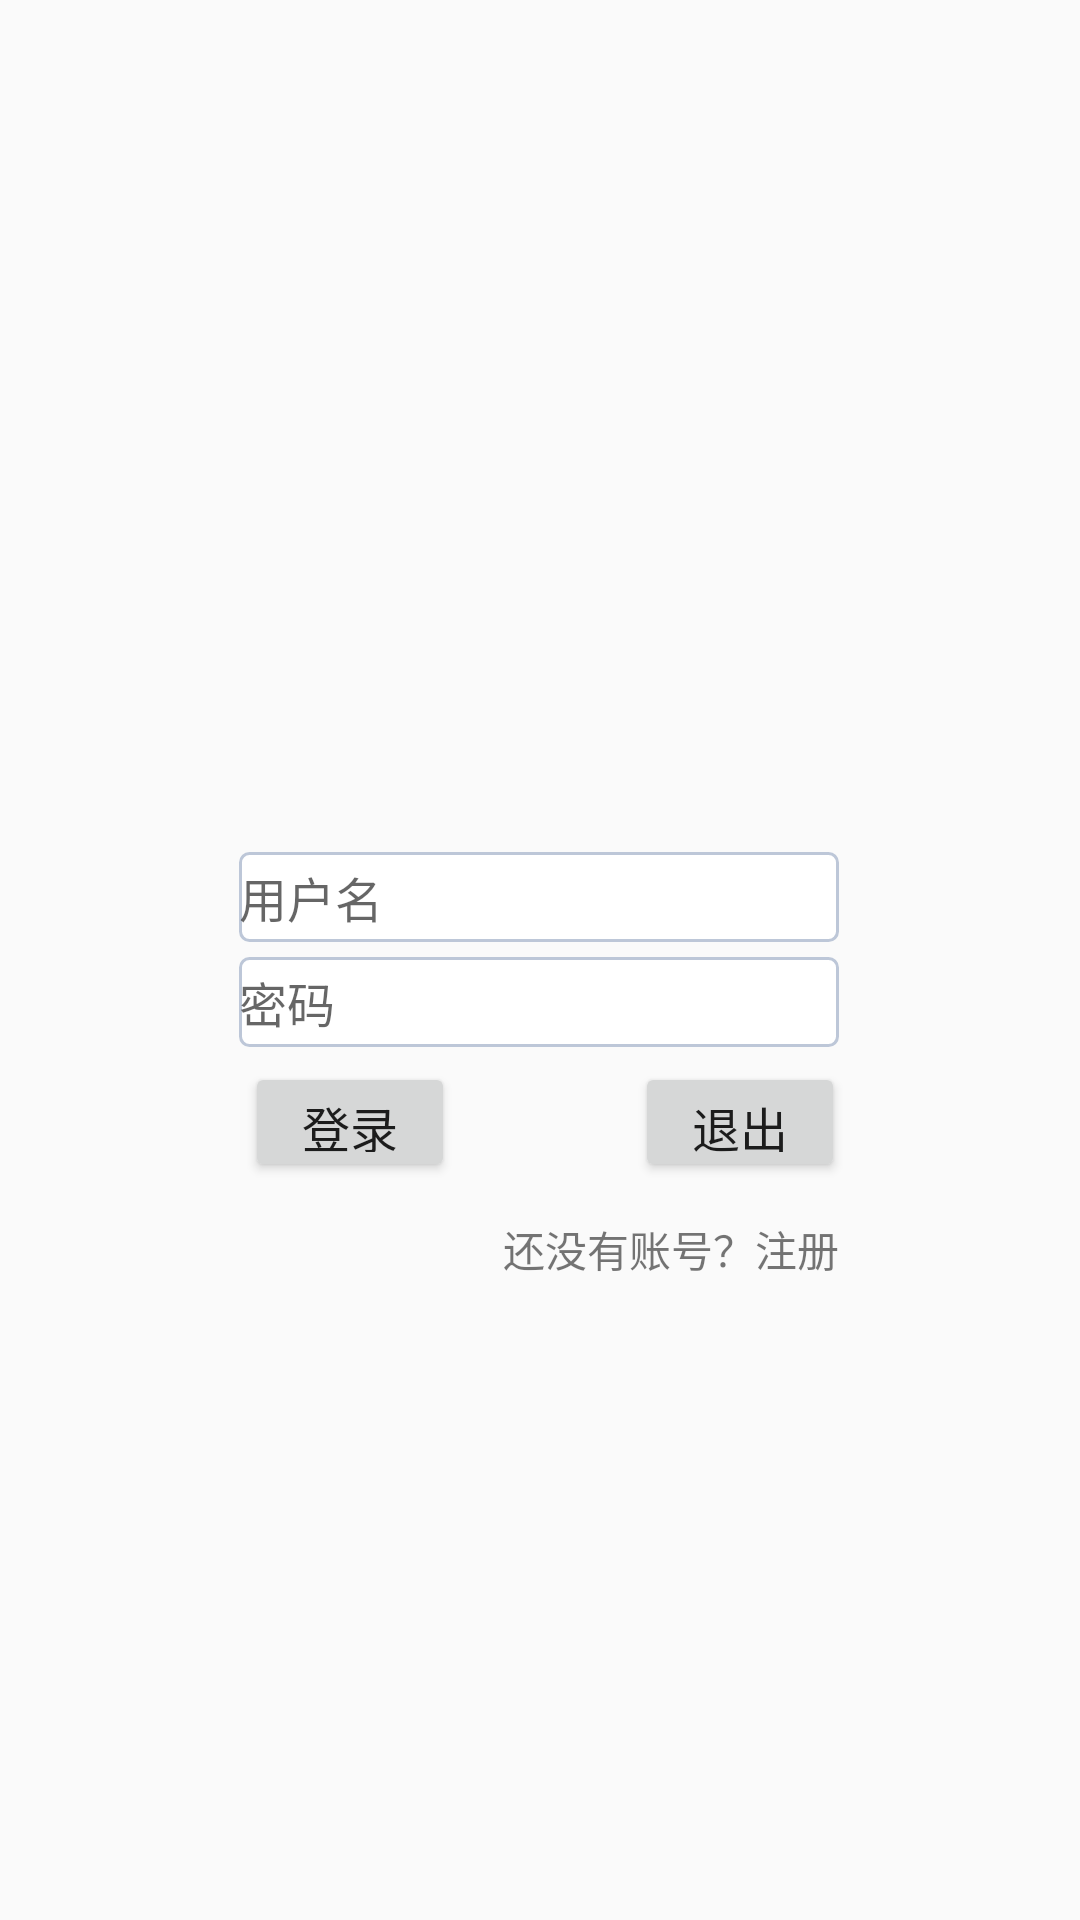

Reconstruct the res/layout file that produces this screen, plus the resources it refers to.
<!-- AndroidManifest.xml: application theme AppTheme -->
<!-- res/layout/fragment_login.xml -->
<?xml version="1.0" encoding="utf-8"?>
<androidx.constraintlayout.widget.ConstraintLayout xmlns:android="http://schemas.android.com/apk/res/android"
    android:layout_width="match_parent"
    android:layout_height="match_parent"
    xmlns:app="http://schemas.android.com/apk/res-auto">
    <EditText
        android:id="@+id/et_username"
        android:layout_width="200dp"
        android:layout_height="30dp"
        android:layout_marginTop="284dp"
        android:background="@drawable/edit_select"
        android:hint="@string/username"
        android:inputType="textUri|textMultiLine"
        android:textSize="@dimen/login_text"
        app:layout_constraintEnd_toEndOf="parent"
        app:layout_constraintHorizontal_bias="0.497"
        app:layout_constraintStart_toStartOf="parent"
        app:layout_constraintTop_toTopOf="parent" />

    <EditText
        android:id="@+id/et_password"
        android:layout_width="200dp"
        android:layout_height="30dp"
        android:background="@drawable/edit_select"
        android:hint="@string/password"
        android:inputType="textPassword"
        android:layout_marginTop="5dp"
        android:textSize="@dimen/login_text"
        app:layout_constraintEnd_toEndOf="@+id/et_username"
        app:layout_constraintStart_toStartOf="@+id/et_username"
        app:layout_constraintTop_toBottomOf="@+id/et_username" />

    <Button
        android:id="@+id/bt_login"
        android:layout_width="70dp"
        android:layout_height="40dp"
        android:layout_marginEnd="16dp"
        android:layout_marginTop="5dp"
        android:text="@string/login"
        android:textSize="@dimen/login_text"
        app:layout_constraintBottom_toBottomOf="@+id/bt_exit"
        app:layout_constraintEnd_toStartOf="@+id/tv_register"
        app:layout_constraintTop_toBottomOf="@+id/et_password"
        app:layout_constraintVertical_bias="0.0" />

    <Button
        android:id="@+id/bt_exit"
        android:layout_width="70dp"
        android:layout_height="40dp"
        android:layout_marginStart="60dp"
        android:layout_marginTop="5dp"
        android:text="@string/exit"
        android:textSize="@dimen/login_text"
        app:layout_constraintStart_toEndOf="@+id/bt_login"
        app:layout_constraintTop_toBottomOf="@+id/et_password" />

    <TextView
        android:id="@+id/tv_register"
        android:layout_width="wrap_content"
        android:layout_height="wrap_content"
        android:layout_marginTop="12dp"
        android:autoLink="all"
        android:clickable="true"
        android:text="@string/noregister"
        app:layout_constraintEnd_toEndOf="@+id/et_password"
        app:layout_constraintTop_toBottomOf="@+id/bt_exit" />
</androidx.constraintlayout.widget.ConstraintLayout>
<!-- resources referenced by this layout -->
<resources>
  <dimen name="login_text">16sp</dimen>
  <!-- drawable edit_select (drawable) -->
  <?xml version="1.0" encoding="utf-8"?>
  <selector xmlns:android="http://schemas.android.com/apk/res/android">
      <item android:state_focused="true"  android:drawable="@drawable/bg_edit_select"/>
      <item android:state_focused="false" android:drawable="@drawable/bg_edit_unselect"/>
  </selector>
  <string name="exit">退出</string>
  <string name="login">登录</string>
  <string name="noregister">还没有账号？注册</string>
  <string name="password">密码</string>
  <string name="username">用户名</string>
  <style name="AppTheme" parent="Theme.AppCompat.Light.NoActionBar">
          
          <item name="colorPrimary">@color/colorPrimary</item>
          <item name="colorPrimaryDark">@color/tab_text_selected</item>
          <item name="colorAccent">@color/colorAccent</item>
          
          <item name="android:textColorSecondary">@color/white</item>
          <item name="android:windowContentTransitions">true</item>
          <item name="android:windowAllowEnterTransitionOverlap">true</item>
          <item name="android:windowAllowReturnTransitionOverlap">true</item>
      </style>
  <!-- drawable bg_edit_select (drawable) -->
  <?xml version="1.0" encoding="utf-8"?>
  <shape xmlns:android="http://schemas.android.com/apk/res/android">
      <solid android:color="#ffffff"/>
  
      <corners android:radius="3dip"/>
  
      <stroke android:width="1dip"
          android:color="#728ea3"
          />
  </shape>
  <!-- drawable bg_edit_unselect (drawable) -->
  <?xml version="1.0" encoding="utf-8"?>
  <shape xmlns:android="http://schemas.android.com/apk/res/android">
  
      <solid android:color="#ffffff"/>
  
      <corners android:radius="3dip"/>
  
      <stroke android:width="1dip"
          android:color="#BDC7D8"
          />
  </shape>
  <color name="colorPrimary">#008577</color>
  <color name="tab_text_selected">#01D2FB</color>
  <color name="colorAccent">#D81B60</color>
  <color name="white">#FFFFFF</color>
</resources>
